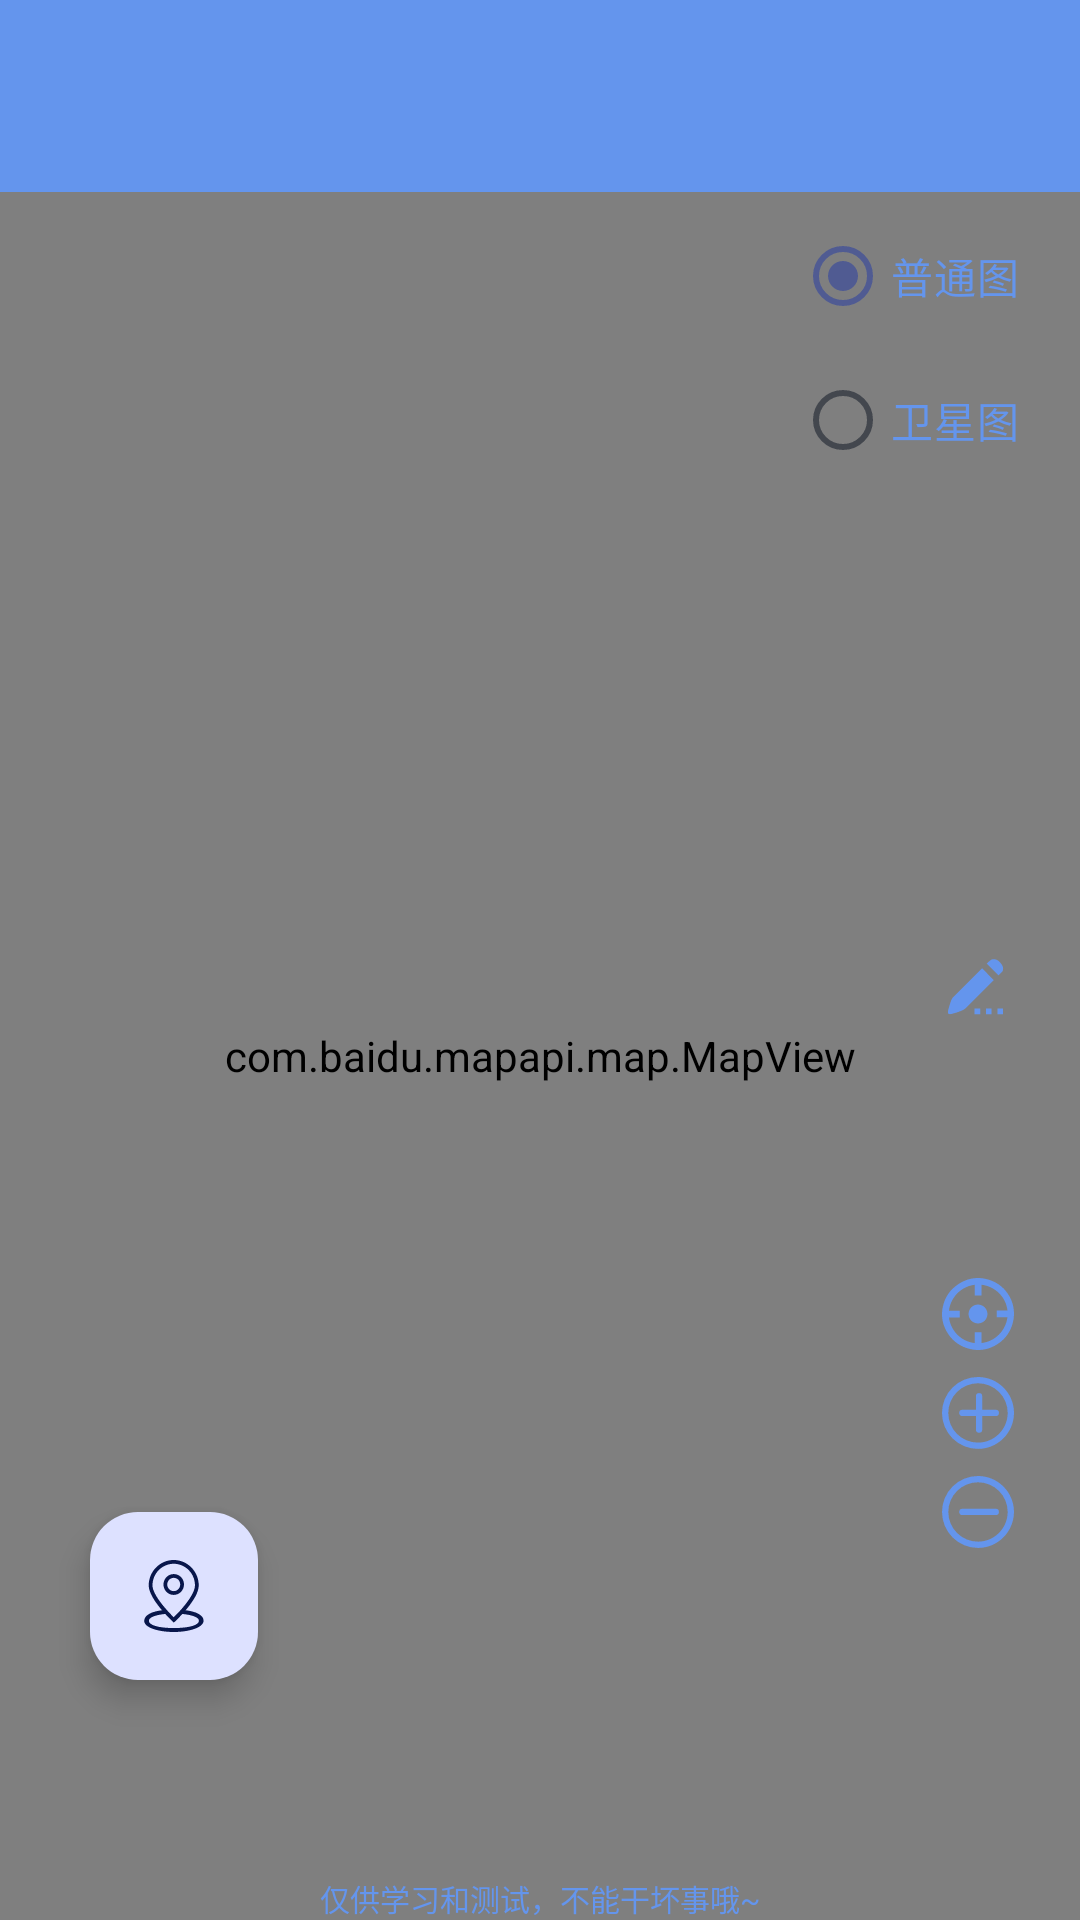

Produce the Android XML layout that renders to this screen, including the resource entries it uses.
<!-- AndroidManifest.xml: application theme AppTheme -->
<!-- res/layout/main_content.xml -->
<?xml version="1.0" encoding="utf-8"?>
<androidx.coordinatorlayout.widget.CoordinatorLayout xmlns:android="http://schemas.android.com/apk/res/android"
    xmlns:app="http://schemas.android.com/apk/res-auto"
    xmlns:tools="http://schemas.android.com/tools"
    android:layout_width="match_parent"
    android:layout_height="match_parent"
    tools:context=".MainActivity">

    <FrameLayout
        android:layout_width="match_parent"
        android:layout_height="match_parent">

        <com.google.android.material.appbar.AppBarLayout
            android:layout_width="match_parent"
            android:layout_height="wrap_content"
            android:theme="@style/AppTheme.AppBarOverlay">


            <com.google.android.material.appbar.MaterialToolbar
                android:id="@+id/toolbar"
                android:layout_width="match_parent"
                android:layout_height="?attr/actionBarSize"
                android:background="@color/colorPrimary"
                app:popupTheme="@style/AppTheme.PopupOverlay"/>

        </com.google.android.material.appbar.AppBarLayout>

        <include
            layout="@layout/main_map"
            android:layout_width="match_parent"
            android:layout_height="wrap_content"
            android:layout_marginTop="?attr/actionBarSize" />

        <com.google.android.material.floatingactionbutton.FloatingActionButton
            android:id="@+id/faBtnStart"
            android:layout_width="wrap_content"
            android:layout_height="wrap_content"
            android:layout_gravity="bottom|start"
            android:layout_marginStart="30dp"
            android:layout_marginBottom="80dp"
            android:contentDescription="@null"
            app:elevation="6dp"
            app:pressedTranslationZ="12dp"
            app:srcCompat="@drawable/ic_position" />

        <LinearLayout
            android:id="@+id/search_linear"
            android:layout_width="match_parent"
            android:layout_height="wrap_content"
            android:background="#ddffffff"
            android:visibility="gone"
            android:layout_marginTop="?attr/actionBarSize">
            <ListView
                android:id="@+id/search_list_view"
                android:layout_width="match_parent"
                android:layout_margin="10dp"
                android:layout_height="wrap_content">
            </ListView>
        </LinearLayout>

        <LinearLayout
            android:id="@+id/search_history_linear"
            android:layout_width="match_parent"
            android:layout_height="wrap_content"
            android:background="#ddffffff"
            android:visibility="gone"
            android:layout_marginTop="?attr/actionBarSize">
            <ListView
                android:id="@+id/search_history_list_view"
                android:layout_width="match_parent"
                android:layout_margin="10dp"
                android:layout_height="wrap_content">
            </ListView>
        </LinearLayout>

    </FrameLayout>
</androidx.coordinatorlayout.widget.CoordinatorLayout>
<!-- res/layout/main_map.xml (included above) -->
<?xml version="1.0" encoding="utf-8"?>
<androidx.constraintlayout.widget.ConstraintLayout xmlns:android="http://schemas.android.com/apk/res/android"
    xmlns:app="http://schemas.android.com/apk/res-auto"
    xmlns:tools="http://schemas.android.com/tools"
    android:layout_width="match_parent"
    android:layout_height="match_parent"
    app:layout_behavior="@string/appbar_scrolling_view_behavior"
    tools:context=".MainActivity"
    tools:showIn="@layout/main_content">

    <RelativeLayout
        android:layout_width="match_parent"
        android:layout_height="match_parent">

        <com.baidu.mapapi.map.MapView
            android:id="@+id/bdMapView"
            android:layout_width="fill_parent"
            android:layout_height="fill_parent"
            android:clickable="true"
            android:focusable="true" />

        <RadioGroup
            android:id="@+id/RadioGroupMapType"
            android:layout_width="90dp"
            android:layout_height="wrap_content"
            android:layout_alignParentEnd="true"
            android:layout_alignParentTop="true"
            android:layout_marginEnd="5dp"
            android:layout_marginTop="4dip"
            android:orientation="vertical">

            <RadioButton
                android:id="@+id/mapNormal"
                android:layout_width="match_parent"
                android:layout_height="wrap_content"
                android:layout_weight="1"
                android:checked="true"
                android:minHeight="48dp"
                android:text="@string/map_pic_normal"
                android:textColor="#6495ed" />

            <RadioButton
                android:id="@+id/mapSatellite"
                android:layout_width="match_parent"
                android:layout_height="wrap_content"
                android:layout_weight="1"
                android:minHeight="48dp"
                android:text="@string/map_pic_sate"
                android:textColor="#6495ed" />
        </RadioGroup>

        <ImageButton
            android:id="@+id/cur_position"
            android:layout_width="48dp"
            android:layout_height="48dp"
            android:layout_alignParentEnd="true"
            android:layout_marginTop="350dp"
            android:layout_marginEnd="10dp"
            android:background="?android:attr/selectableItemBackgroundBorderless"
            android:contentDescription="@string/cur_position"
            android:theme="@style/RippleWhite"
            app:srcCompat="@drawable/ic_home_position"
            app:tint="@color/colorAccent" />

        <ImageButton
            android:id="@+id/zoom_in"
            android:layout_width="48dp"
            android:layout_height="48dp"
            android:layout_alignParentEnd="true"
            android:layout_marginTop="383dp"
            android:layout_marginEnd="10dp"
            android:background="?android:attr/selectableItemBackgroundBorderless"
            android:contentDescription="@string/zoom_in"
            android:theme="@style/RippleWhite"
            app:srcCompat="@drawable/ic_zoom_in"
            app:tint="@color/colorAccent" />

        <ImageButton
            android:id="@+id/zoom_out"
            android:layout_width="48dp"
            android:layout_height="48dp"
            android:layout_alignParentEnd="true"
            android:layout_marginTop="416dp"
            android:layout_marginEnd="10dp"
            android:background="?android:attr/selectableItemBackgroundBorderless"
            android:contentDescription="@string/zoom_out"
            android:theme="@style/RippleWhite"
            app:srcCompat="@drawable/ic_zoom_out"
            app:tint="@color/colorAccent" />

        <ImageButton
            android:id="@+id/input_pos"
            android:layout_width="48dp"
            android:layout_height="48dp"
            android:layout_alignParentEnd="true"
            android:layout_marginTop="240dp"
            android:layout_marginEnd="10dp"
            android:background="?android:attr/selectableItemBackgroundBorderless"
            android:contentDescription="@string/input_button"
            android:theme="@style/RippleWhite"
            app:srcCompat="@drawable/ic_input"
            app:tint="@color/colorAccent" />


        <TextView
            android:layout_width="match_parent"
            android:layout_height="wrap_content"
            android:layout_alignParentBottom="true"
            android:gravity="center_horizontal|center_vertical"
            android:textSize="10sp"
            android:textColor="@color/colorAccent"
            android:text="@string/app_statement"
            tools:ignore="SmallSp" />
    </RelativeLayout>
</androidx.constraintlayout.widget.ConstraintLayout>
<!-- resources referenced by this layout -->
<resources>
  <color name="colorAccent">#6495ed</color>
  <color name="colorPrimary">#6495ed</color>
  <string name="app_statement">仅供学习和测试，不能干坏事哦~</string>
  <string name="cur_position">返回当前位置</string>
  <string name="input_button">输入位置</string>
  <string name="map_pic_normal">普通图</string>
  <string name="map_pic_sate">卫星图</string>
  <string name="zoom_in">放大</string>
  <string name="zoom_out">缩小</string>
  <style name="AppTheme.AppBarOverlay" parent="ThemeOverlay.AppCompat.Dark.ActionBar" />
  <style name="AppTheme.PopupOverlay" parent="ThemeOverlay.AppCompat.Light" />
  <style name="RippleWhite" parent="Theme.AppCompat.Light.DarkActionBar">
          
          <item name="android:colorControlHighlight">#C8C9CA</item>
          
          <item name="android:radius">14dp</item>
      </style>
  <color name="md_theme_primary">#505B92</color>
  <color name="md_theme_onPrimary">#FFFFFF</color>
  <color name="md_theme_primaryContainer">#DDE1FF</color>
  <color name="md_theme_onPrimaryContainer">#08164B</color>
  <color name="md_theme_secondary">#505B92</color>
  <color name="md_theme_onSecondary">#FFFFFF</color>
  <color name="md_theme_secondaryContainer">#DDE1FF</color>
  <color name="md_theme_onSecondaryContainer">#08164B</color>
  <color name="md_theme_tertiary">#505B92</color>
  <color name="md_theme_onTertiary">#FFFFFF</color>
  <color name="md_theme_tertiaryContainer">#DEE1FF</color>
  <color name="md_theme_onTertiaryContainer">#09164B</color>
  <color name="md_theme_error">#904A43</color>
  <color name="md_theme_onError">#FFFFFF</color>
  <color name="md_theme_errorContainer">#FFDAD6</color>
  <color name="md_theme_onErrorContainer">#3B0907</color>
  <color name="md_theme_background">#FBF8FF</color>
  <color name="md_theme_onBackground">#1B1B21</color>
  <color name="md_theme_surface">#FCF8FF</color>
  <color name="md_theme_onSurface">#1C1B20</color>
  <color name="md_theme_surfaceVariant">#E0E2EC</color>
  <color name="md_theme_onSurfaceVariant">#43474E</color>
  <color name="md_theme_outline">#74777F</color>
  <color name="md_theme_outlineVariant">#C3C6CF</color>
  <color name="md_theme_inverseSurface">#313036</color>
  <color name="md_theme_inverseOnSurface">#F3EFF7</color>
  <color name="md_theme_inversePrimary">#B9C3FF</color>
  <color name="md_theme_primaryFixed">#DDE1FF</color>
  <color name="md_theme_onPrimaryFixed">#08164B</color>
  <color name="md_theme_primaryFixedDim">#B9C3FF</color>
  <color name="md_theme_onPrimaryFixedVariant">#384379</color>
  <color name="md_theme_secondaryFixed">#DDE1FF</color>
  <color name="md_theme_onSecondaryFixed">#08164B</color>
  <color name="md_theme_secondaryFixedDim">#B9C3FF</color>
  <color name="md_theme_onSecondaryFixedVariant">#384379</color>
  <color name="md_theme_tertiaryFixed">#DEE1FF</color>
  <color name="md_theme_onTertiaryFixed">#09164B</color>
  <color name="md_theme_tertiaryFixedDim">#B9C3FF</color>
  <color name="md_theme_onTertiaryFixedVariant">#384379</color>
  <color name="md_theme_surfaceDim">#DCD8E0</color>
  <color name="md_theme_surfaceBright">#FCF8FF</color>
  <color name="md_theme_surfaceContainerLowest">#FFFFFF</color>
  <color name="md_theme_surfaceContainerLow">#F6F2FA</color>
  <color name="md_theme_surfaceContainer">#F1ECF4</color>
  <color name="md_theme_surfaceContainerHigh">#EBE7EF</color>
  <color name="md_theme_surfaceContainerHighest">#E5E1E9</color>
</resources>
